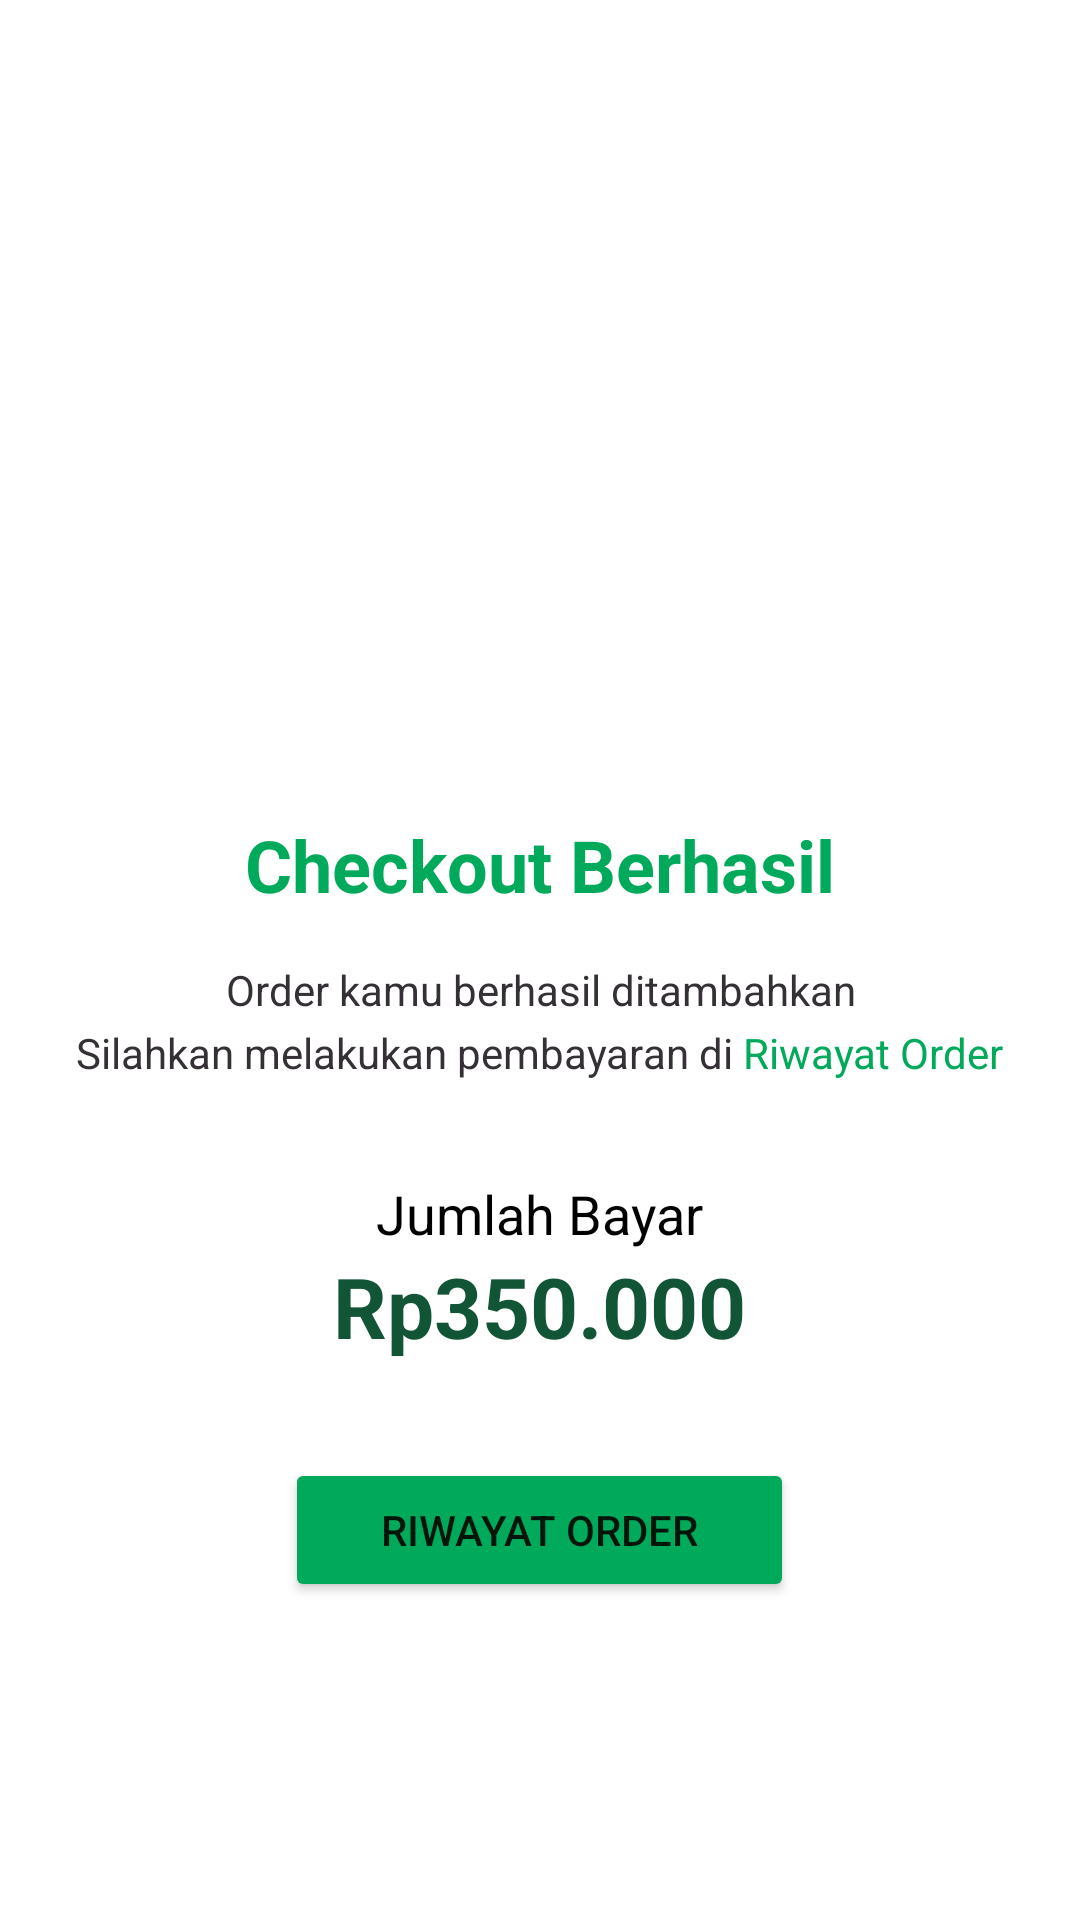

The Android layout XML behind this screen, and the referenced resources:
<!-- AndroidManifest.xml: application theme Theme.LestariThriftShop -->
<!-- res/layout/activity_success.xml -->
<androidx.constraintlayout.widget.ConstraintLayout xmlns:android="http://schemas.android.com/apk/res/android"
    xmlns:app="http://schemas.android.com/apk/res-auto"
    xmlns:tools="http://schemas.android.com/tools"
    android:layout_width="match_parent"
    android:layout_height="match_parent"
    android:fitsSystemWindows="true">

    <LinearLayout
        android:id="@+id/header"
        android:layout_width="match_parent"
        android:layout_height="wrap_content"
        android:layout_marginHorizontal="20dp"
        android:orientation="vertical"
        app:layout_constraintBottom_toBottomOf="parent"
        app:layout_constraintTop_toTopOf="parent">

        <ImageView
            android:id="@+id/imageView5"
            android:layout_width="wrap_content"
            android:layout_height="150dp"
            android:layout_gravity="center_horizontal"
            android:layout_marginBottom="16dp"
            android:adjustViewBounds="true"
            android:src="@drawable/done_green" />

        <TextView
            android:id="@+id/textView4"
            android:layout_width="wrap_content"
            android:layout_height="wrap_content"
            android:layout_marginBottom="16dp"
            android:layout_gravity="center_horizontal"
            android:text="Checkout Berhasil"
            android:textColor="@color/green_500"
            android:textSize="24dp"
            android:textStyle="bold" />

        <TextView
            android:id="@+id/textView5"
            android:layout_width="wrap_content"
            android:layout_height="wrap_content"
            android:layout_marginBottom="2dp"
            android:layout_gravity="center_horizontal"
            android:text="Order kamu berhasil ditambahkan"
            android:textAlignment="center"
            android:textColor="@color/lava_black"
            android:textSize="14dp"
            tools:ignore="TextSizeCheck" />

        <LinearLayout
            android:layout_width="match_parent"
            android:layout_height="match_parent"
            android:layout_marginBottom="32dp"
            android:gravity="center_horizontal"
            android:orientation="horizontal">

            <TextView
                android:id="@+id/textView956"
                android:layout_width="wrap_content"
                android:layout_height="wrap_content"
                android:layout_gravity="center_horizontal"
                android:text="Silahkan melakukan pembayaran di "
                android:textColor="@color/lava_black"
                android:textSize="14dp" />

            <TextView
                android:id="@+id/textView9453"
                android:layout_width="wrap_content"
                android:layout_height="wrap_content"
                android:layout_gravity="center_horizontal"
                android:text="Riwayat Order"
                android:textColor="@color/green_500"
                android:textSize="14dp" />
        </LinearLayout>

        <TextView
            android:id="@+id/textView6"
            android:layout_width="wrap_content"
            android:layout_height="wrap_content"
            android:layout_gravity="center_horizontal"
            android:text="Jumlah Bayar"
            android:textColor="@color/black"
            android:textSize="18dp" />

        <TextView
            android:id="@+id/jumlah_bayar"
            android:layout_width="wrap_content"
            android:layout_height="wrap_content"
            android:layout_gravity="center_horizontal"
            android:layout_marginBottom="32dp"
            android:text="Rp350.000"
            android:textColor="@color/primary"
            android:textSize="28dp"
            android:textStyle="bold" />

        <LinearLayout
            android:id="@+id/button"
            android:layout_width="match_parent"
            android:layout_height="wrap_content"
            android:layout_gravity="center_horizontal"
            android:gravity="center_horizontal"
            android:orientation="vertical">

            <Button
                android:id="@+id/btn_riwayat_order"
                android:layout_width="wrap_content"
                android:layout_height="match_parent"
                android:backgroundTint="@color/green_500"
                android:paddingHorizontal="32dp"
                android:text="Riwayat Order" />

        </LinearLayout>

    </LinearLayout>


</androidx.constraintlayout.widget.ConstraintLayout>
<!-- resources referenced by this layout -->
<resources>
  <color name="black">#FF000000</color>
  <color name="green_500">#00aa5a</color>
  <color name="lava_black">#352f36</color>
  <color name="primary">#125536</color>
  <style name="Theme.LestariThriftShop" parent="Theme.MaterialComponents.DayNight.DarkActionBar">
          
          <item name="colorPrimary">@color/purple_500</item>
          <item name="colorPrimaryVariant">@color/purple_700</item>
          <item name="colorOnPrimary">@color/white</item>
          
          <item name="colorSecondary">@color/teal_200</item>
          <item name="colorSecondaryVariant">@color/teal_700</item>
          <item name="colorOnSecondary">@color/black</item>
          
          <item name="android:statusBarColor">?attr/colorPrimaryVariant</item>
          
      </style>
  <color name="purple_500">#125536</color>
  <color name="purple_700">#125536</color>
  <color name="white">#FFFFFFFF</color>
  <color name="teal_200">#FF03DAC5</color>
  <color name="teal_700">#FF018786</color>
</resources>
